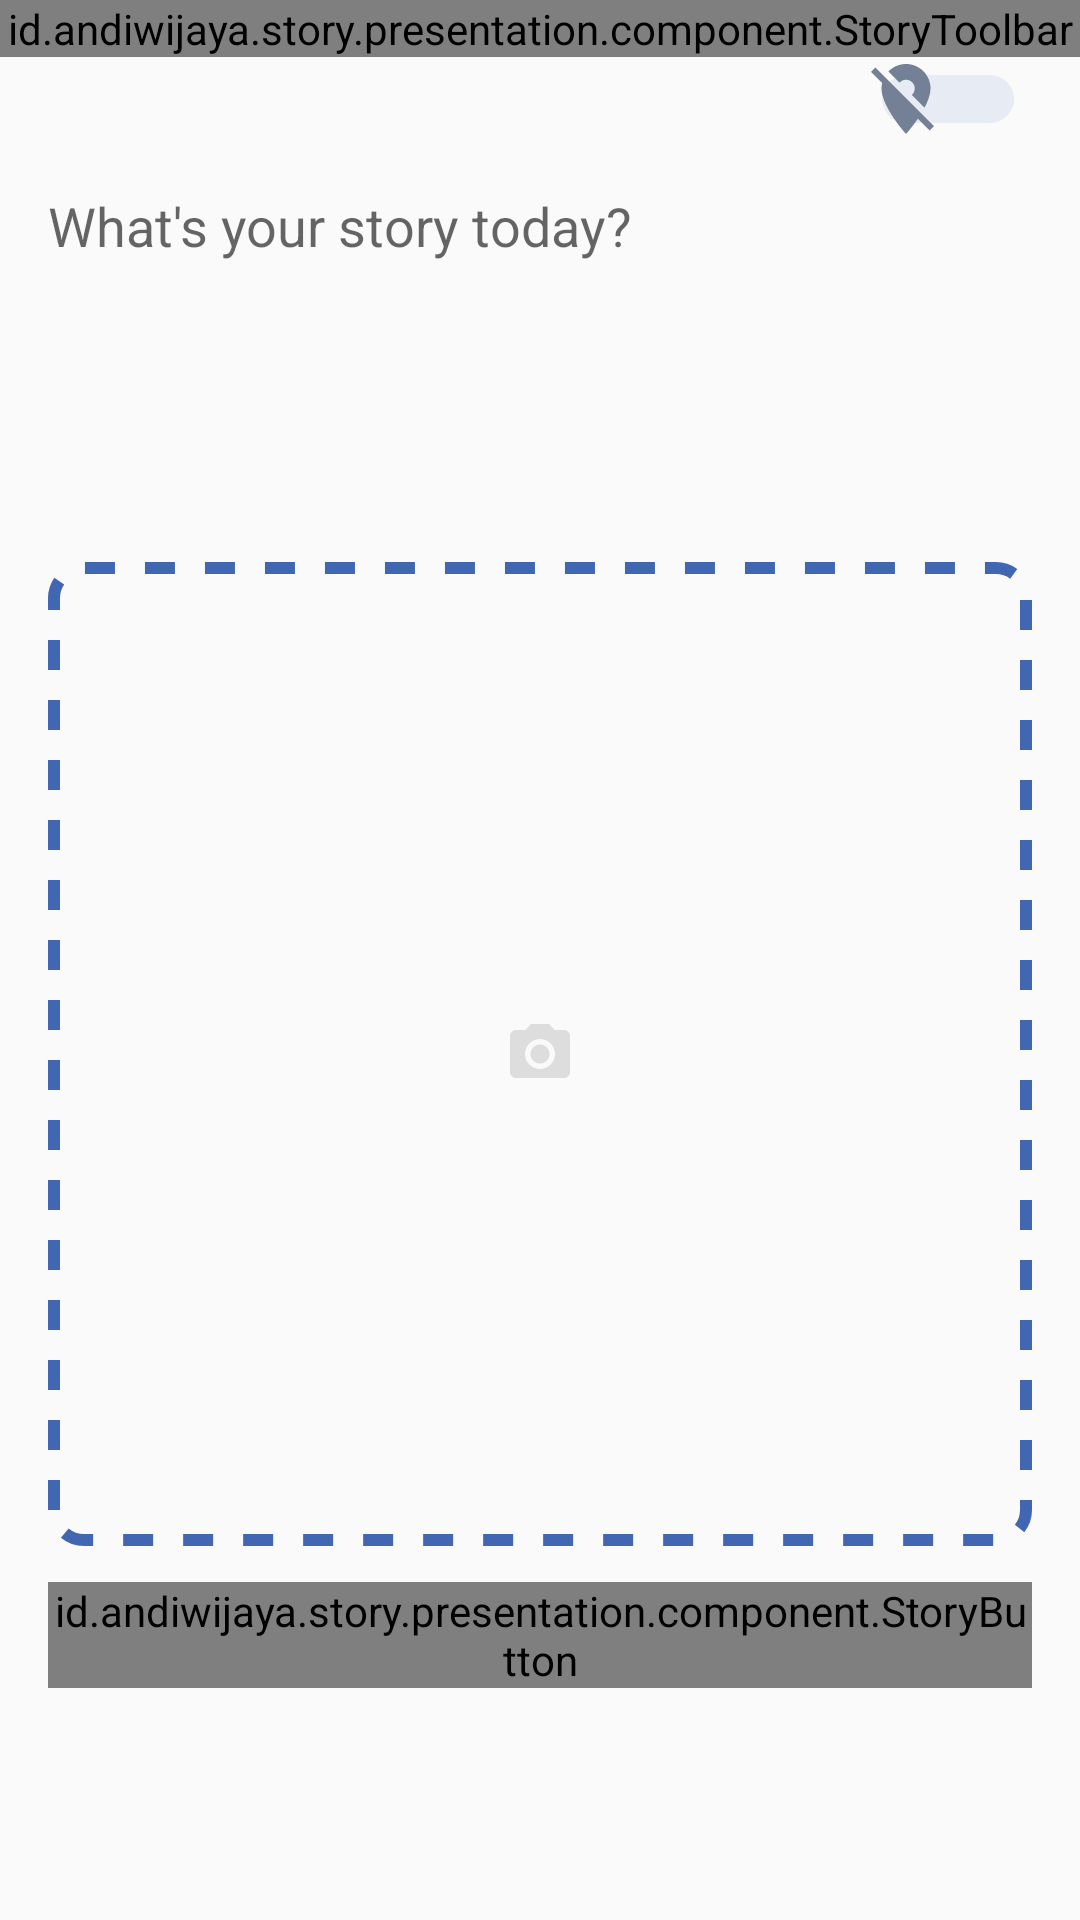

Here is an Android app screen rendered from its layout file. Give the layout XML and the strings, colors and styles it references.
<!-- AndroidManifest.xml: application theme Theme.Story -->
<!-- res/layout/fragment_add_new_story.xml -->
<?xml version="1.0" encoding="utf-8"?>
<androidx.constraintlayout.widget.ConstraintLayout xmlns:android="http://schemas.android.com/apk/res/android"
    xmlns:app="http://schemas.android.com/apk/res-auto"
    android:layout_width="match_parent"
    android:layout_height="match_parent">

    <id.andiwijaya.story.presentation.component.StoryToolbar
        android:id="@+id/stb_add_new_story"
        android:layout_width="match_parent"
        android:layout_height="wrap_content"
        app:layout_constraintTop_toTopOf="parent"
        app:title="@string/create_story" />

    <androidx.core.widget.NestedScrollView
        android:layout_width="match_parent"
        android:layout_height="@dimen/zero_dp"
        android:fillViewport="true"
        app:layout_constraintBottom_toBottomOf="parent"
        app:layout_constraintTop_toBottomOf="@id/stb_add_new_story">

        <androidx.constraintlayout.widget.ConstraintLayout
            android:layout_width="match_parent"
            android:layout_height="wrap_content">

            <androidx.appcompat.widget.SwitchCompat
                android:id="@+id/sw_location"
                android:layout_width="wrap_content"
                android:layout_height="wrap_content"
                android:layout_marginEnd="@dimen/add_new_story_switch_margin_end"
                android:contentDescription="@string/location"
                android:thumb="@drawable/custom_thumb"
                app:layout_constraintEnd_toEndOf="parent"
                app:layout_constraintTop_toTopOf="parent"
                app:track="@drawable/custom_track" />

            <EditText
                android:id="@+id/ed_add_description"
                android:layout_width="match_parent"
                android:layout_height="wrap_content"
                android:layout_marginHorizontal="@dimen/add_new_story_description_margin_horizontal"
                android:layout_marginTop="@dimen/add_new_story_description_margin_top"
                android:background="@null"
                android:gravity="top"
                android:hint="@string/add_new_story_description_hint"
                android:importantForAutofill="no"
                android:inputType="textMultiLine"
                android:minLines="5"
                app:layout_constraintTop_toBottomOf="@id/sw_location" />

            <ImageView
                android:id="@+id/iv_add_story"
                android:layout_width="@dimen/zero_dp"
                android:layout_height="@dimen/zero_dp"
                android:layout_margin="@dimen/add_new_story_image_margin"
                android:background="@drawable/bg_add_new_story_image"
                android:contentDescription="@string/add_image"
                android:padding="@dimen/add_new_story_image_padding"
                android:scaleType="fitCenter"
                app:layout_constraintDimensionRatio="1:1"
                app:layout_constraintEnd_toEndOf="parent"
                app:layout_constraintStart_toStartOf="parent"
                app:layout_constraintTop_toBottomOf="@id/ed_add_description" />

            <id.andiwijaya.story.presentation.component.StoryButton
                android:id="@+id/bt_add_story"
                android:layout_width="match_parent"
                android:layout_height="wrap_content"
                android:layout_marginHorizontal="@dimen/add_new_story_button_margin_horizontal"
                android:layout_marginTop="@dimen/add_new_story_button_margin_top"
                android:layout_marginBottom="@dimen/add_new_story_button_margin_bottom"
                android:text="@string/add_story"
                app:layout_constraintBottom_toBottomOf="parent"
                app:layout_constraintTop_toBottomOf="@id/iv_add_story"
                app:layout_constraintVertical_bias="0.0" />

        </androidx.constraintlayout.widget.ConstraintLayout>

    </androidx.core.widget.NestedScrollView>

</androidx.constraintlayout.widget.ConstraintLayout>
<!-- resources referenced by this layout -->
<resources>
  <dimen name="add_new_story_button_margin_bottom">40dp</dimen>
  <dimen name="add_new_story_button_margin_horizontal">16dp</dimen>
  <dimen name="add_new_story_button_margin_top">12dp</dimen>
  <dimen name="add_new_story_description_margin_horizontal">16dp</dimen>
  <dimen name="add_new_story_description_margin_top">16dp</dimen>
  <dimen name="add_new_story_image_margin">16dp</dimen>
  <dimen name="add_new_story_image_padding">12dp</dimen>
  <dimen name="add_new_story_switch_margin_end">16dp</dimen>
  <dimen name="zero_dp">0dp</dimen>
  <!-- drawable bg_add_new_story_image (drawable) -->
  <?xml version="1.0" encoding="utf-8"?>
  <layer-list xmlns:android="http://schemas.android.com/apk/res/android">
      <item>
          <shape android:shape="rectangle">
              <stroke
                  android:width="4dp"
                  android:color="@color/main_color"
                  android:dashWidth="10dp"
                  android:dashGap="10dp" />
              <corners android:radius="10dp" />
          </shape>
      </item>
      <item
          android:width="24dp"
          android:height="24dp"
          android:drawable="@drawable/ic_photo"
          android:gravity="center" />
  </layer-list>
  <!-- drawable custom_thumb (drawable) -->
  <?xml version="1.0" encoding="utf-8"?>
  <selector xmlns:android="http://schemas.android.com/apk/res/android">
      <item android:drawable="@drawable/ic_location_off"
          android:state_checked="false" />
      <item android:drawable="@drawable/ic_location_on"
          android:state_checked="true" />
  </selector>
  <string name="add_image">add image</string>
  <string name="add_new_story_description_hint">What\'s your story today?</string>
  <string name="add_story">Add Story</string>
  <string name="create_story">Create Story</string>
  <string name="location">Location</string>
  <style name="Theme.Story" parent="Theme.MaterialComponents.DayNight.NoActionBar.Bridge">
          
          <item name="colorPrimary">@color/white</item>
          <item name="colorPrimaryVariant">@color/purple_700</item>
          <item name="colorOnPrimary">@color/white</item>
          
          <item name="colorSecondary">@color/teal_200</item>
          <item name="colorSecondaryVariant">@color/teal_700</item>
          <item name="colorOnSecondary">@color/black</item>
          
          <item name="android:statusBarColor">@color/status_bar_color</item>
          <item name="android:windowLightStatusBar">true</item>
          
      </style>
  <color name="main_color">#4267B2</color>
  <!-- drawable ic_location_on (drawable) -->
  <vector xmlns:android="http://schemas.android.com/apk/res/android"
      android:width="28dp"
      android:height="28dp"
      android:tint="#4C6EB6"
      android:viewportWidth="24"
      android:viewportHeight="24">
      <path
          android:fillColor="@android:color/white"
          android:pathData="M12,2C8.13,2 5,5.13 5,9c0,5.25 7,13 7,13s7,-7.75 7,-13c0,-3.87 -3.13,-7 -7,-7zM12,11.5c-1.38,0 -2.5,-1.12 -2.5,-2.5s1.12,-2.5 2.5,-2.5 2.5,1.12 2.5,2.5 -1.12,2.5 -2.5,2.5z" />
  </vector>
  <color name="color_button_disable">#1A4267B2</color>
  <color name="white">#FFFFFFFF</color>
  <color name="purple_700">#FF3700B3</color>
  <color name="teal_200">#FF03DAC5</color>
  <color name="teal_700">#FF018786</color>
  <color name="black">#FF000000</color>
  <color name="status_bar_color">#F9F9F9</color>
</resources>
